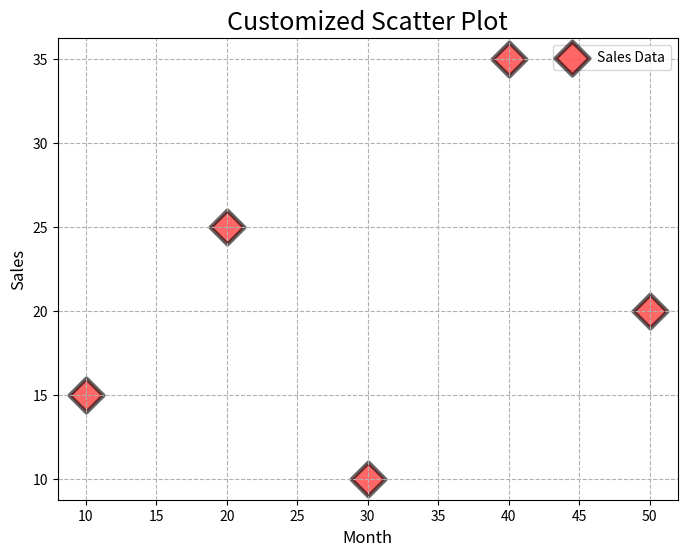

Reproduce this figure in Python.
# Fully Customized Scatter Plot
import matplotlib.pyplot as plt
x = [10, 20, 30, 40, 50]
y = [15, 25, 10, 35, 20]

plt.figure(figsize=(8, 6))

plt.scatter(x,y,c="red",s=300,marker="D",alpha=0.6,edgecolors="black",linewidths=3,label="Sales Data")

plt.title("Customized Scatter Plot", fontsize=18)
plt.xlabel("Month", fontsize=12)
plt.ylabel("Sales", fontsize=12)
plt.grid(True, linestyle="--")
plt.legend()
plt.show()
